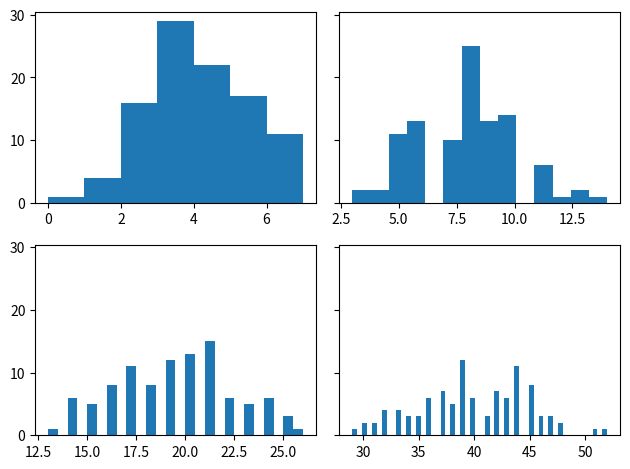

Write Python code to recreate this figure.
import random, math
import matplotlib.pyplot as plt
import numpy as np

#Parte 1: Simulacion

#Devuelve un exito (1) o fracaso (0) dependiendo de la probabilidad de exito p
def randomBernouli(p):
    if random.random() <= p:
        return 1
    return 0

#Devuelve cantidad de exitos Bernouli repitiendo n veces el experimento
def randomBinomial(n,p):
    exitos = 0
    for experimento in range(n-1):
        if randomBernouli(p) == 1:
            exitos += 1
    return exitos

def randomExp(paramLambda):
    return (math.log(random.random())/paramLambda)*-1

def randomNormalDist(paramMu, paramSigma):
    normal01 = math.sqrt(-2 * math.log(random.random())) * math.cos(2 * math.pi * random.random())
    return (paramMu + paramSigma*normal01)

def testParteUno():
    pass

# Parte 2
def generarExp5(n):
    miArray = []
    while n > 0:
        miArray.append(randomExp(0.5))
        n = n-1
    return miArray

def ejercicio22():
    #Generacion de muestras
    muestra1 = generarExp5(10)
    muestra2 = generarExp5(30)
    muestra3 = generarExp5(200)

    #Creacion del espacio de graficos y graficos
    fig, axs = plt.subplots(3, 3, sharey=True, tight_layout=True)

    axs[0][0].hist(muestra1, bins=int(int(max(muestra1)) / 0.4), density=True)
    axs[1][0].hist(muestra1, bins=int(int(max(muestra1)) / 0.2), density=True)
    axs[2][0].hist(muestra1, bins=int(int(max(muestra1)) / 0.1), density=True)

    axs[0][1].hist(muestra2, bins=int(int(max(muestra2)) / 0.4), density=True)
    axs[1][1].hist(muestra2, bins=int(int(max(muestra2)) / 0.2), density=True)
    axs[2][1].hist(muestra2, bins=int(int(max(muestra2)) / 0.1), density=True)

    axs[0][2].hist(muestra3, bins=int(int(max(muestra3)) / 0.4), density=True)
    axs[1][2].hist(muestra3, bins=int(int(max(muestra3)) / 0.2), density=True)
    axs[2][2].hist(muestra3, bins=int(int(max(muestra3)) / 0.1), density=True)
    plt.show()

#Parte 3: Convergencia

muestra1 = [randomBinomial(10 , 0.4) for i in range(100)]
print(muestra1)
muestra2 = [randomBinomial(20 , 0.4) for i in range(100)]
print(muestra2)
muestra3 = [randomBinomial(50 , 0.4) for i in range(100)]
print(muestra3)
muestra4 = [randomBinomial(100 , 0.4) for i in range(100)]
print(muestra4)

fig, axs = plt.subplots(2, 2, sharey=True, tight_layout=True)

axs[0][0].hist(muestra1, bins=max(muestra1))
axs[0][1].hist(muestra2, bins=max(muestra2))
axs[1][0].hist(muestra3, bins=max(muestra3))
axs[1][1].hist(muestra4, bins=max(muestra4))
plt.show()

# Muestras distribucion binomial de tamaño 200
muestra11 = [randomBinomial(10 , 0.4) for i in range(200)]
muestra22 = [randomBinomial(20 , 0.4) for i in range(200)]
muestra33 = [randomBinomial(50 , 0.4) for i in range(200)]
muestra44 = [randomBinomial(100 , 0.4) for i in range(200)]
#Normalizacion de las muestras
muestra21 = [randomNormalDist((10*0.4), (10*0.4*0.6)) for i in range(200)]
muestra22 = [randomNormalDist((20*0.4), (20*0.4*0.6)) for i in range(200)]
muestra23 = [randomNormalDist((50*0.4), (50*0.4*0.6)) for i in range(200)]
muestra24 = [randomNormalDist((50*0.4), (50*0.4*0.6)) for i in range(200)]


# Parte 4:
